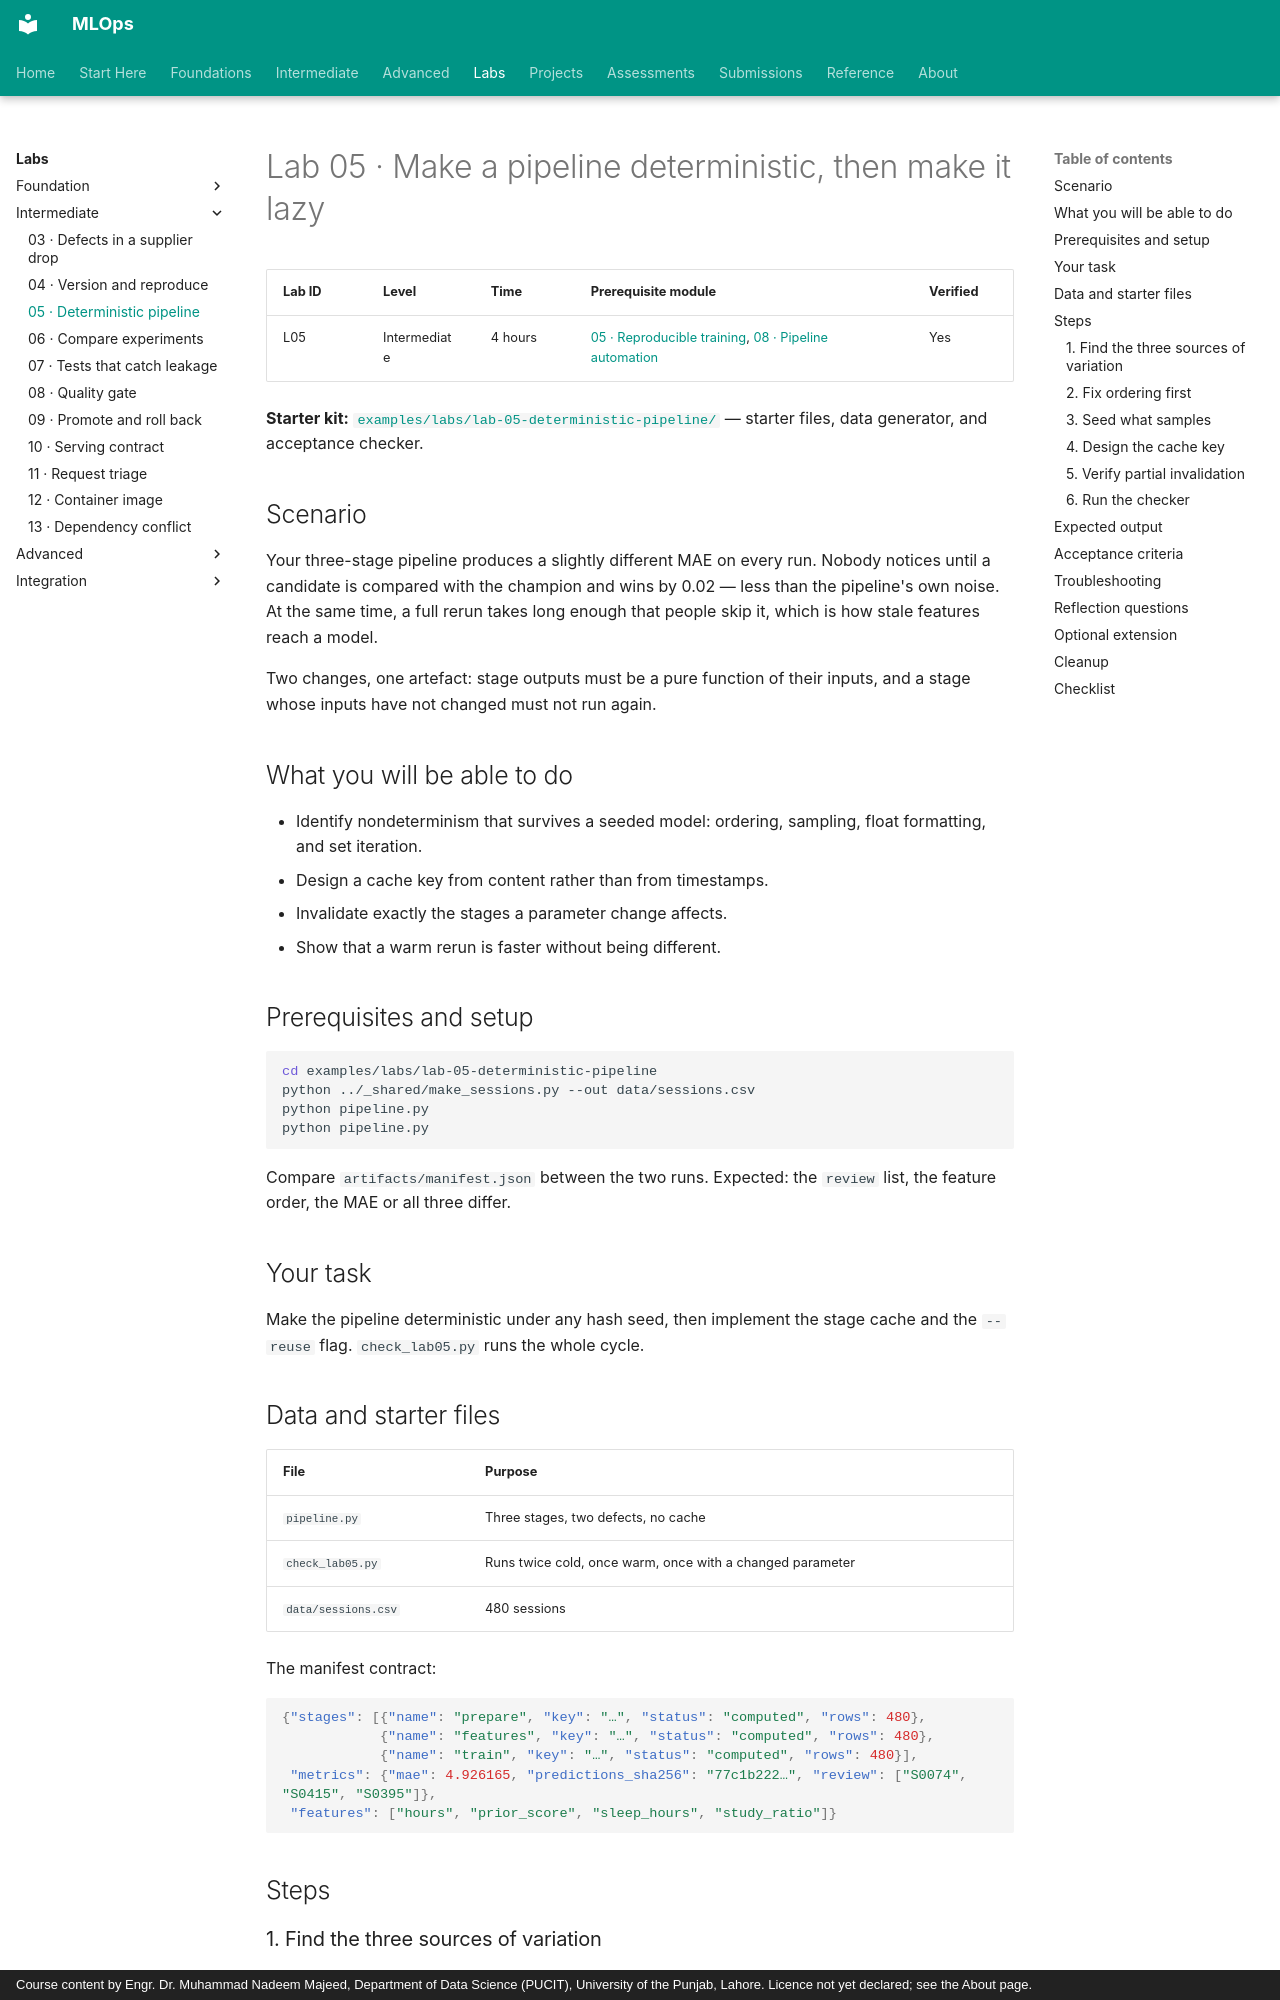

repository: nadeem-majeedch/MLOps · page: labs/lab-05-deterministic-pipeline/index.html · generator: mkdocs · copyright: Course content by Engr. Dr. Muhammad Nadeem Majeed, Department of Data Science (PUCIT), University of the Punjab, Lahore. Licence not yet declared; see the About page.

# Lab 05 · Make a pipeline deterministic, then make it lazy

| Lab ID | Level | Time | Prerequisite module | Verified |
|---|---|---|---|---|
| L05 | Intermediate | 4 hours | [05 · Reproducible training](../modules/05-reproducible-training/index.md), [08 · Pipeline automation](../modules/08-pipeline-automation/index.md) | Yes |

**Starter kit:** [`examples/labs/lab-05-deterministic-pipeline/`](https://github.com/nadeem-majeedch/MLOps/tree/main/examples/labs/lab-05-deterministic-pipeline) — starter files, data generator, and acceptance checker.

## Scenario

Your three-stage pipeline produces a slightly different MAE on every run. Nobody
notices until a candidate is compared with the champion and wins by 0.02 — less
than the pipeline's own noise. At the same time, a full rerun takes long enough
that people skip it, which is how stale features reach a model.

Two changes, one artefact: stage outputs must be a pure function of their inputs,
and a stage whose inputs have not changed must not run again.

## What you will be able to do

- Identify nondeterminism that survives a seeded model: ordering, sampling,
  float formatting, and set iteration.
- Design a cache key from content rather than from timestamps.
- Invalidate exactly the stages a parameter change affects.
- Show that a warm rerun is faster without being different.

## Prerequisites and setup

```bash
cd examples/labs/lab-05-deterministic-pipeline
python ../_shared/make_sessions.py --out data/sessions.csv
python pipeline.py
python pipeline.py
```

Compare `artifacts/manifest.json` between the two runs. Expected: the `review`
list, the feature order, the MAE or all three differ.

## Your task

Make the pipeline deterministic under any hash seed, then implement the stage
cache and the `--reuse` flag. `check_lab05.py` runs the whole cycle.

## Data and starter files

| File | Purpose |
|---|---|
| `pipeline.py` | Three stages, two defects, no cache |
| `check_lab05.py` | Runs twice cold, once warm, once with a changed parameter |
| `data/sessions.csv` | 480 sessions |

The manifest contract:

```json
{"stages": [{"name": "prepare", "key": "…", "status": "computed", "rows": 480},
            {"name": "features", "key": "…", "status": "computed", "rows": 480},
            {"name": "train", "key": "…", "status": "computed", "rows": 480}],
 "metrics": {"mae": 4.926165, "predictions_sha256": "77c1b222…", "review": ["S0074", "S0415", "S0395"]},
 "features": ["hours", "prior_score", "sleep_hours", "study_ratio"]}
```

## Steps
